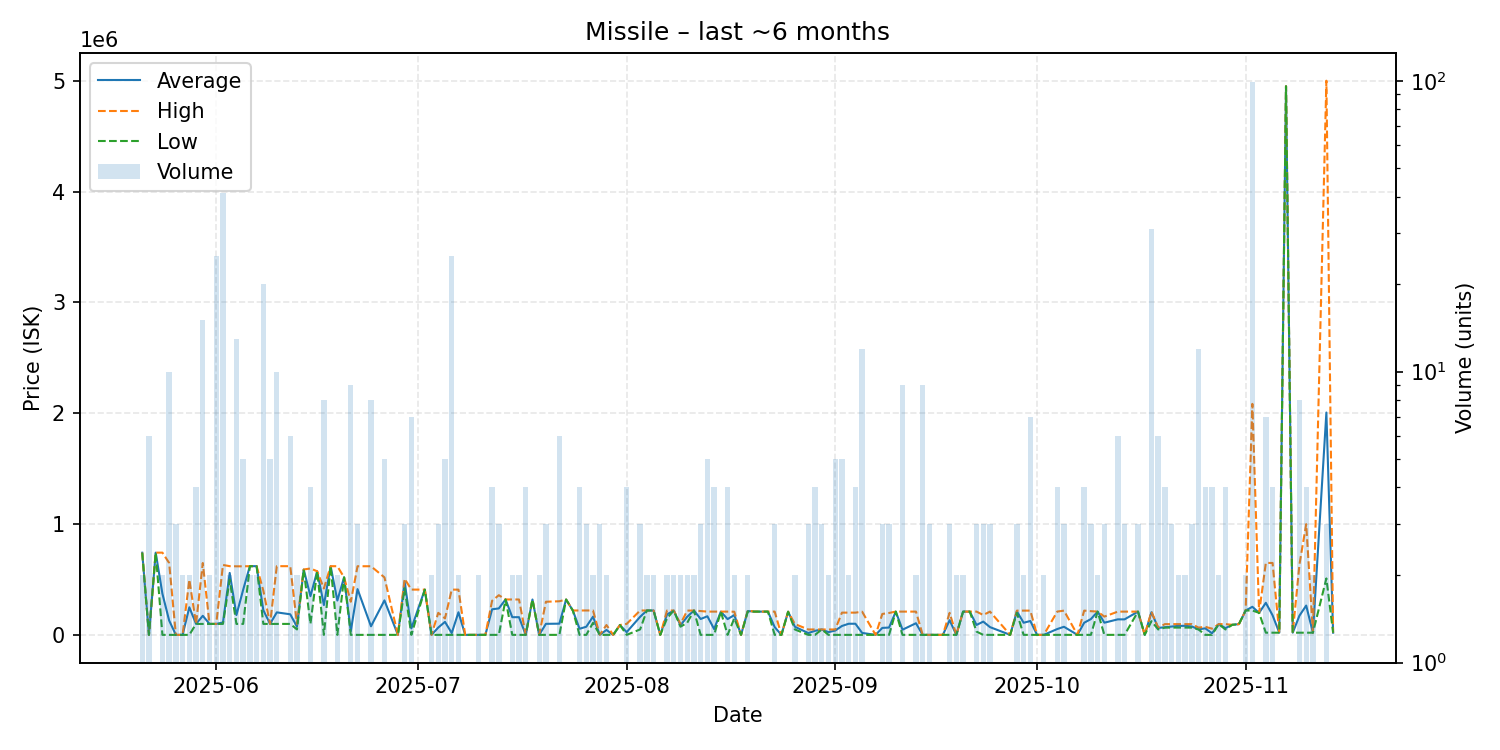

Source data for this figure (header and first rows):
date, average, highest, lowest, order_count, volume
2025-05-21, 742500, 743000, 742000, 2, 2
2025-05-22, 1241, 1241, 1241, 3, 6
2025-05-23, 742900, 742900, 742900, 1, 1
2025-05-24, 372120, 743000, 1241, 2, 2
2025-05-25, 130973, 649900, 1241, 3, 10
2025-05-26, 1241, 1241, 1241, 1, 3
2025-05-27, 1241, 1241, 1241, 2, 2
2025-05-28, 250120, 499000, 1241, 2, 2
2025-05-29, 100100, 100100, 100100, 3, 4
2025-05-30, 173353, 649500, 100100, 4, 15
2025-05-31, 100150, 100200, 100100, 2, 2
2025-06-01, 100032, 100100, 100000, 4, 25
2025-06-02, 113034, 632000, 100100, 5, 41
2025-06-03, 560000, 621000, 499000, 2, 2
2025-06-04, 180000, 619650, 100100, 6, 13
2025-06-05, 407920, 619700, 100100, 4, 5
2025-06-06, 621000, 621000, 621000, 2, 2
2025-06-07, 621000, 621000, 621000, 1, 2
2025-06-08, 223565, 400000, 100100, 12, 20
2025-06-09, 100100, 100100, 100100, 4, 5
2025-06-10, 204280, 621000, 100100, 4, 10
2025-06-12, 186883, 620800, 100100, 6, 6
2025-06-13, 75150, 100100, 50200, 2, 2
2025-06-14, 591000, 591000, 591000, 1, 1
2025-06-15, 350225, 600350, 100100, 4, 4
2025-06-16, 575000, 575000, 575000, 1, 1
2025-06-17, 269894, 419700, 1251, 8, 8
2025-06-18, 620800, 620800, 620800, 1, 1
2025-06-19, 310976, 620700, 1251, 2, 2
2025-06-20, 520000, 520000, 520000, 1, 1
2025-06-21, 34445, 300000, 1251, 6, 9
2025-06-22, 414017, 620400, 1251, 3, 3
2025-06-24, 78632, 620300, 1251, 2, 8
2025-06-26, 312325, 519700, 1263, 4, 5
2025-06-28, 1268, 1268, 1268, 1, 1
2025-06-29, 478333, 507250, 420500, 3, 3
2025-06-30, 59617, 409700, 1270, 2, 7
2025-07-02, 409500, 409500, 409500, 1, 1
2025-07-03, 1271, 1271, 1271, 2, 2
2025-07-04, 67514, 200000, 1271, 3, 3
2025-07-05, 118488, 150000, 1271, 4, 5
2025-07-06, 17592, 409300, 1271, 6, 25
2025-07-07, 205286, 409300, 1272, 2, 2
2025-07-08, 1275, 1275, 1275, 1, 1
2025-07-10, 1278, 1278, 1278, 2, 2
2025-07-11, 1278, 1278, 1278, 1, 1
2025-07-12, 231995, 308900, 1281, 4, 4
2025-07-13, 239860, 359150, 1281, 3, 3
2025-07-14, 320600, 320600, 320600, 1, 1
2025-07-15, 160844, 320400, 1288, 2, 2
2025-07-16, 160844, 320400, 1288, 2, 2
2025-07-17, 1289, 1290, 1289, 3, 4
2025-07-18, 320400, 320400, 320400, 1, 1
2025-07-19, 1290, 1291, 1290, 2, 2
2025-07-20, 100861, 300000, 1291, 2, 3
2025-07-22, 102361, 304500, 1292, 6, 6
2025-07-23, 319900, 319900, 319900, 1, 1
2025-07-24, 221200, 221200, 221200, 1, 1
2025-07-25, 56294, 221300, 1292, 4, 4
2025-07-26, 74628, 221300, 1292, 3, 3
... 98 more rows
